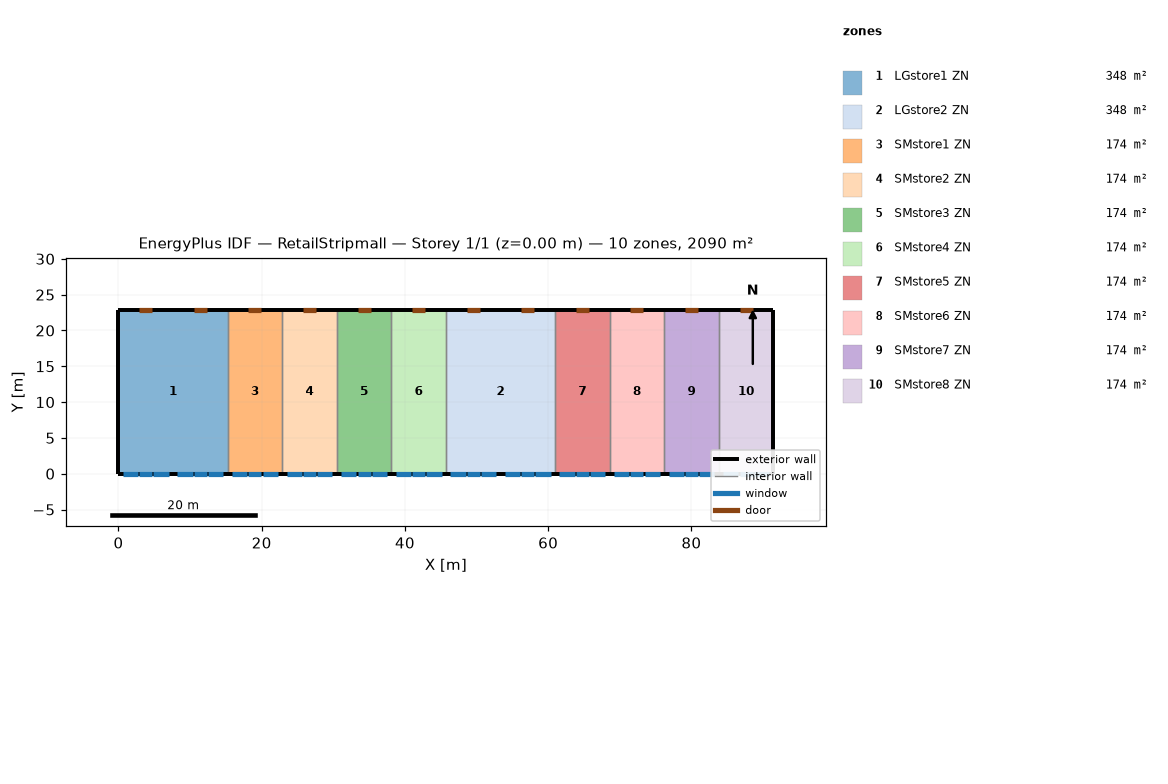
=== STOREY PLAN SPEC (per zone: floor XY polygon, exterior-wall plan segments, windows/doors) ===
zone 1: LGstore1 ZN  (348.4 m²)
  floor: (15.24, 22.86) (15.24, 0.00) (0.00, 0.00) (0.00, 22.86)
  exterior wall: (0.00, 0.00) – (15.24, 0.00)  [15.2 m]
    window: (2.90, 0.00) – (4.73, 0.00)  [3.9 m²]
    window: (10.52, 0.00) – (12.35, 0.00)  [3.9 m²]
    window: (0.61, 0.00) – (2.74, 0.00)  [3.2 m²]
    window: (4.88, 0.00) – (7.01, 0.00)  [3.2 m²]
    window: (8.23, 0.00) – (10.36, 0.00)  [3.2 m²]
    window: (12.50, 0.00) – (14.63, 0.00)  [3.2 m²]
  exterior wall: (0.00, 22.86) – (0.00, 0.00)  [22.9 m]
  exterior wall: (15.24, 22.86) – (0.00, 22.86)  [15.2 m]
    door: (4.73, 22.86) – (2.90, 22.86)  [3.9 m²]
    door: (12.35, 22.86) – (10.52, 22.86)  [3.9 m²]
  interior walls: 1
zone 2: LGstore2 ZN  (348.4 m²)
  floor: (60.96, 22.86) (60.96, 0.00) (45.72, 0.00) (45.72, 22.86)
  exterior wall: (45.72, 0.00) – (60.96, 0.00)  [15.2 m]
    window: (48.62, 0.00) – (50.44, 0.00)  [3.9 m²]
    window: (56.24, 0.00) – (58.06, 0.00)  [3.9 m²]
    window: (46.33, 0.00) – (48.46, 0.00)  [3.2 m²]
    window: (50.60, 0.00) – (52.73, 0.00)  [3.2 m²]
    window: (53.95, 0.00) – (56.08, 0.00)  [3.2 m²]
    window: (58.22, 0.00) – (60.35, 0.00)  [3.2 m²]
  exterior wall: (60.96, 22.86) – (45.72, 22.86)  [15.2 m]
    door: (50.44, 22.86) – (48.62, 22.86)  [3.9 m²]
    door: (58.06, 22.86) – (56.24, 22.86)  [3.9 m²]
  interior walls: 2
zone 3: SMstore1 ZN  (174.2 m²)
  floor: (22.86, 22.86) (22.86, 0.00) (15.24, 0.00) (15.24, 22.86)
  exterior wall: (15.24, 0.00) – (22.86, 0.00)  [7.6 m]
    window: (18.14, 0.00) – (19.97, 0.00)  [3.9 m²]
    window: (15.85, 0.00) – (17.98, 0.00)  [3.2 m²]
    window: (20.12, 0.00) – (22.25, 0.00)  [3.2 m²]
  exterior wall: (22.86, 22.86) – (15.24, 22.86)  [7.6 m]
    door: (19.97, 22.86) – (18.14, 22.86)  [3.9 m²]
  interior walls: 2
zone 4: SMstore2 ZN  (174.2 m²)
  floor: (30.48, 22.86) (30.48, 0.00) (22.86, 0.00) (22.86, 22.86)
  exterior wall: (22.86, 0.00) – (30.48, 0.00)  [7.6 m]
    window: (25.76, 0.00) – (27.58, 0.00)  [3.9 m²]
    window: (23.47, 0.00) – (25.60, 0.00)  [3.2 m²]
    window: (27.74, 0.00) – (29.87, 0.00)  [3.2 m²]
  exterior wall: (30.48, 22.86) – (22.86, 22.86)  [7.6 m]
    door: (27.58, 22.86) – (25.76, 22.86)  [3.9 m²]
  interior walls: 2
zone 5: SMstore3 ZN  (174.2 m²)
  floor: (38.10, 22.86) (38.10, 0.00) (30.48, 0.00) (30.48, 22.86)
  exterior wall: (30.48, 0.00) – (38.10, 0.00)  [7.6 m]
    window: (33.38, 0.00) – (35.20, 0.00)  [3.9 m²]
    window: (31.09, 0.00) – (33.22, 0.00)  [3.2 m²]
    window: (35.36, 0.00) – (37.49, 0.00)  [3.2 m²]
  exterior wall: (38.10, 22.86) – (30.48, 22.86)  [7.6 m]
    door: (35.20, 22.86) – (33.38, 22.86)  [3.9 m²]
  interior walls: 2
zone 6: SMstore4 ZN  (174.2 m²)
  floor: (45.72, 22.86) (45.72, 0.00) (38.10, 0.00) (38.10, 22.86)
  exterior wall: (38.10, 0.00) – (45.72, 0.00)  [7.6 m]
    window: (41.00, 0.00) – (42.82, 0.00)  [3.9 m²]
    window: (38.71, 0.00) – (40.84, 0.00)  [3.2 m²]
    window: (42.98, 0.00) – (45.11, 0.00)  [3.2 m²]
  exterior wall: (45.72, 22.86) – (38.10, 22.86)  [7.6 m]
    door: (42.82, 22.86) – (41.00, 22.86)  [3.9 m²]
  interior walls: 2
zone 7: SMstore5 ZN  (174.2 m²)
  floor: (68.58, 22.86) (68.58, 0.00) (60.96, 0.00) (60.96, 22.86)
  exterior wall: (60.96, 0.00) – (68.58, 0.00)  [7.6 m]
    window: (63.86, 0.00) – (65.68, 0.00)  [3.9 m²]
    window: (61.57, 0.00) – (63.70, 0.00)  [3.2 m²]
    window: (65.84, 0.00) – (67.97, 0.00)  [3.2 m²]
  exterior wall: (68.58, 22.86) – (60.96, 22.86)  [7.6 m]
    door: (65.68, 22.86) – (63.86, 22.86)  [3.9 m²]
  interior walls: 2
zone 8: SMstore6 ZN  (174.2 m²)
  floor: (76.20, 22.86) (76.20, 0.00) (68.58, 0.00) (68.58, 22.86)
  exterior wall: (68.58, 0.00) – (76.20, 0.00)  [7.6 m]
    window: (71.48, 0.00) – (73.30, 0.00)  [3.9 m²]
    window: (69.19, 0.00) – (71.32, 0.00)  [3.2 m²]
    window: (73.46, 0.00) – (75.59, 0.00)  [3.2 m²]
  exterior wall: (76.20, 22.86) – (68.58, 22.86)  [7.6 m]
    door: (73.30, 22.86) – (71.48, 22.86)  [3.9 m²]
  interior walls: 2
zone 9: SMstore7 ZN  (174.2 m²)
  floor: (83.82, 22.86) (83.82, 0.00) (76.20, 0.00) (76.20, 22.86)
  exterior wall: (76.20, 0.00) – (83.82, 0.00)  [7.6 m]
    window: (79.10, 0.00) – (80.92, 0.00)  [3.9 m²]
    window: (76.81, 0.00) – (78.94, 0.00)  [3.2 m²]
    window: (81.08, 0.00) – (83.21, 0.00)  [3.2 m²]
  exterior wall: (83.82, 22.86) – (76.20, 22.86)  [7.6 m]
    door: (80.92, 22.86) – (79.10, 22.86)  [3.9 m²]
  interior walls: 2
zone 10: SMstore8 ZN  (174.2 m²)
  floor: (91.44, 22.86) (91.44, 0.00) (83.82, 0.00) (83.82, 22.86)
  exterior wall: (83.82, 0.00) – (91.44, 0.00)  [7.6 m]
    window: (86.72, 0.00) – (88.54, 0.00)  [3.9 m²]
    window: (84.43, 0.00) – (86.56, 0.00)  [3.2 m²]
    window: (88.70, 0.00) – (90.83, 0.00)  [3.2 m²]
  exterior wall: (91.44, 22.86) – (83.82, 22.86)  [7.6 m]
    door: (88.54, 22.86) – (86.72, 22.86)  [3.9 m²]
  exterior wall: (91.44, 0.00) – (91.44, 22.86)  [22.9 m]
  interior walls: 1

=== DERIVED (storey summary) ===
Building: RetailStripmall
Storey: 1 of 1  (floor level z = 0.00 m)
Storey gross floor area: 2090.3 m²
Zones on this storey: 10
  - LGstore1 ZN: floor 348.4 m²; exterior wall 53.3 m (276.3 m²); 6 window(s) 20.7 m²; WWR 7.5%; 2 door(s)
  - LGstore2 ZN: floor 348.4 m²; exterior wall 30.5 m (157.9 m²); 6 window(s) 20.7 m²; WWR 13.1%; 2 door(s)
  - SMstore1 ZN: floor 174.2 m²; exterior wall 15.2 m (78.9 m²); 3 window(s) 10.4 m²; WWR 13.1%; 1 door(s)
  - SMstore2 ZN: floor 174.2 m²; exterior wall 15.2 m (78.9 m²); 3 window(s) 10.4 m²; WWR 13.1%; 1 door(s)
  - SMstore3 ZN: floor 174.2 m²; exterior wall 15.2 m (78.9 m²); 3 window(s) 10.4 m²; WWR 13.1%; 1 door(s)
  - SMstore4 ZN: floor 174.2 m²; exterior wall 15.2 m (78.9 m²); 3 window(s) 10.4 m²; WWR 13.1%; 1 door(s)
  - SMstore5 ZN: floor 174.2 m²; exterior wall 15.2 m (78.9 m²); 3 window(s) 10.4 m²; WWR 13.1%; 1 door(s)
  - SMstore6 ZN: floor 174.2 m²; exterior wall 15.2 m (78.9 m²); 3 window(s) 10.4 m²; WWR 13.1%; 1 door(s)
  - SMstore7 ZN: floor 174.2 m²; exterior wall 15.2 m (78.9 m²); 3 window(s) 10.4 m²; WWR 13.1%; 1 door(s)
  - SMstore8 ZN: floor 174.2 m²; exterior wall 38.1 m (197.4 m²); 3 window(s) 10.4 m²; WWR 5.2%; 1 door(s)
Zone adjacency (shared interzone walls):
  - LGstore1 ZN ↔ SMstore1 ZN
  - LGstore2 ZN ↔ SMstore4 ZN
  - LGstore2 ZN ↔ SMstore5 ZN
  - SMstore1 ZN ↔ SMstore2 ZN
  - SMstore2 ZN ↔ SMstore3 ZN
  - SMstore3 ZN ↔ SMstore4 ZN
  - SMstore5 ZN ↔ SMstore6 ZN
  - SMstore6 ZN ↔ SMstore7 ZN
  - SMstore7 ZN ↔ SMstore8 ZN